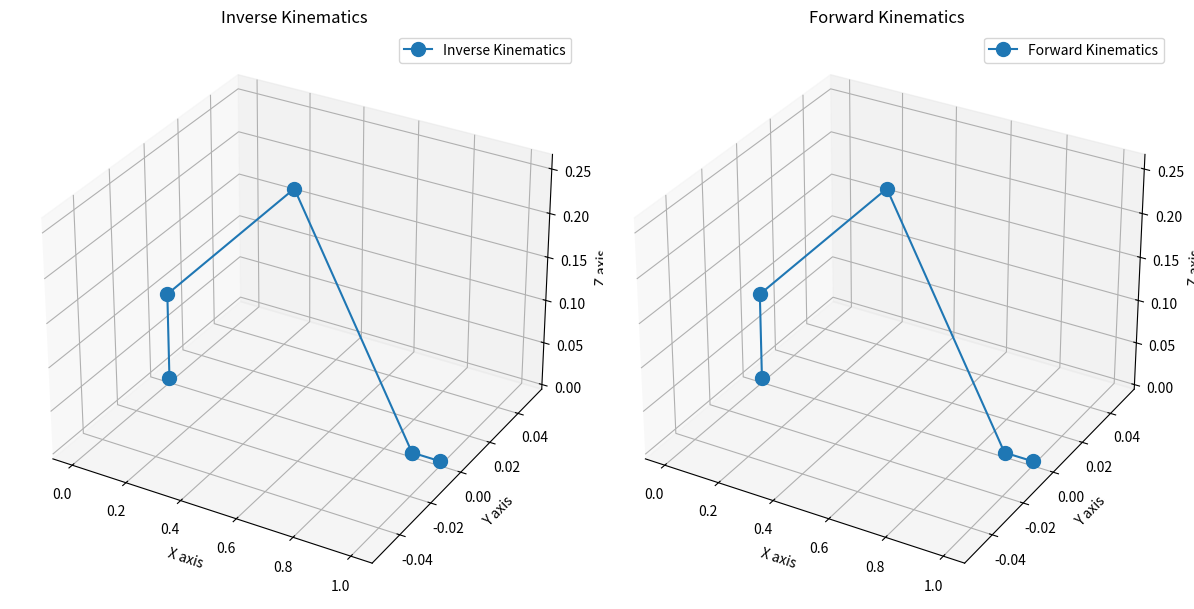

This figure's Python source:
import math
import matplotlib.pyplot as plt
from mpl_toolkits.mplot3d import Axes3D
from sympy import symbols, cos, sin, pi, Matrix, N


# First set of code: RobotArm class for kinematics and plotting
class RobotArm:
    def __init__(self, d1, a2, a3, d5):
        self.d1 = d1
        self.a2 = a2
        self.a3 = a3
        self.d5 = d5

    def inverse_kinematics(self, Px, Py, Pz, omega):
        R = self.d5 * math.cos(math.radians(omega))
        theta1 = math.degrees(math.atan2(Py, Px))

        Pxw = Px - R * math.cos(math.radians(theta1))
        Pyw = Py - R * math.sin(math.radians(theta1))
        Pzw = Pz + self.d5 * math.sin(math.radians(omega))

        Rw = math.sqrt(Pxw**2 + Pyw**2)
        S = math.sqrt((Pzw - self.d1) ** 2 + Rw**2)

        alpha = math.degrees(math.atan2(Pzw - self.d1, Rw))
        beta = math.degrees(
            math.acos((self.a2**2 + S**2 - self.a3**2) / (2 * self.a2 * S))
        )

        theta2 = alpha + beta
        theta2_alt = alpha - beta

        theta3 = math.degrees(
            math.acos((S**2 - self.a2**2 - self.a3**2) / (2 * self.a2 * self.a3))
        )
        theta3 = -theta3

        theta234 = 90 - omega
        theta4 = theta234 - theta2 - theta3

        return theta1, theta2, theta3, theta4

    def forward_kinematics(self, theta1, theta2, theta3, theta4):
        theta1 = math.radians(theta1)
        theta2 = math.radians(theta2)
        theta3 = math.radians(theta3)
        theta4 = math.radians(theta4)

        x0, y0, z0 = 0, 0, 0
        x1, y1, z1 = 0, 0, self.d1
        x2 = self.a2 * math.cos(theta1) * math.cos(theta2)
        y2 = self.a2 * math.sin(theta1) * math.cos(theta2)
        z2 = self.d1 + self.a2 * math.sin(theta2)
        x3 = x2 + self.a3 * math.cos(theta1) * math.cos(theta2 + theta3)
        y3 = y2 + self.a3 * math.sin(theta1) * math.cos(theta2 + theta3)
        z3 = z2 + self.a3 * math.sin(theta2 + theta3)

        x4 = x3 + self.d5
        y4 = y3
        z4 = z3

        return [(x0, y0, z0), (x1, y1, z1), (x2, y2, z2), (x3, y3, z3), (x4, y4, z4)]

    def plot_robot(self, joint_positions):
        x, y, z = zip(*joint_positions)

        fig = plt.figure()
        ax = fig.add_subplot(111, projection="3d")
        ax.plot(x, y, z, "o-", markersize=10, label="Robot Arm")
        ax.scatter(x, y, z, c="k")

        for i in range(len(joint_positions) - 1):
            ax.text(
                (x[i] + x[i + 1]) / 2,
                (y[i] + y[i + 1]) / 2,
                (z[i] + z[i + 1]) / 2,
                f"Link {i + 1}",
                color="black",
            )

        ax.set_xlabel("X axis")
        ax.set_ylabel("Y axis")
        ax.set_zlabel("Z axis")
        ax.set_title("3D Robot Configuration")
        ax.legend()
        ax.set_box_aspect([1, 1, 1])
        plt.show()


# Second set of code: DH parameters and symbolic calculations
# Define symbolic variables
theta1, theta2, theta3, theta4, theta5 = symbols("theta1 theta2 theta3 theta4 theta5")

# DH Parameters
d1, a1, alpha1 = 0.1, 0, pi / 2
d2, a2, alpha2 = 0, 0.5, 0
d3, a3, alpha3 = 0, 0.5, 0
d4, a4, alpha4 = 0, 0, pi / 2
d5, a5, alpha5 = 0.1, 0, 0


# Define the transformation matrix function using DH parameters
def DH_matrix(theta, d, a, alpha):
    return Matrix(
        [
            [
                cos(theta),
                -sin(theta) * cos(alpha),
                sin(theta) * sin(alpha),
                a * cos(theta),
            ],
            [
                sin(theta),
                cos(theta) * cos(alpha),
                -cos(theta) * sin(alpha),
                a * sin(theta),
            ],
            [0, sin(alpha), cos(alpha), d],
            [0, 0, 0, 1],
        ]
    )


# Joint angles in degrees
theta_in_degrees = {
    "theta1": 0,
    "theta2": 18.76,
    "theta3": -50.21,
    "theta4": 121.44,
    "theta5": 0,
}

print("Joint angles in degrees:\n")
print(theta_in_degrees)

# Convert angles to radians
angles = {key: math.radians(value) for key, value in theta_in_degrees.items()}

print("Joint angles in radians:\n")
print(angles)

# Compute transformation matrices
T1 = DH_matrix(theta1, d1, a1, alpha1).subs(angles)
T2 = DH_matrix(theta2, d2, a2, alpha2).subs(angles)
T3 = DH_matrix(theta3, d3, a3, alpha3).subs(angles)
T4 = DH_matrix(theta4, d4, a4, alpha4).subs(angles)
T5 = DH_matrix(theta5, d5, a5, alpha5).subs(angles)

# Calculate cumulative transformations
T01 = T1
T02 = T01 * T2
T03 = T02 * T3
T04 = T03 * T4
T05 = T04 * T5

# Extract positions
positions_inverse = [
    Matrix([0, 0, 0, 1]),  # Base
    T01[:3, 3],
    T02[:3, 3],
    T03[:3, 3],
    T04[:3, 3],
    T05[:3, 3],  # End effector
]
positions_inverse = [N(p) for p in positions_inverse]  # Evaluate numerically

# Extract positions for forward kinematics
robot_arm = RobotArm(d1, a2, a3, d5)
theta1, theta2, theta3, theta4 = robot_arm.inverse_kinematics(1, 0, 0, 0)
joint_positions_forward = robot_arm.forward_kinematics(theta1, theta2, theta3, theta4)

# Plotting
fig, axes = plt.subplots(1, 2, figsize=(12, 6), subplot_kw={"projection": "3d"})

# Plot end effector positions from inverse kinematics
x1_vals = [p[0] for p in positions_inverse]
y1_vals = [p[1] for p in positions_inverse]
z1_vals = [p[2] for p in positions_inverse]
axes[0].plot(x1_vals, y1_vals, z1_vals, "o-", markersize=10, label="Inverse Kinematics")
axes[0].set_title("Inverse Kinematics")
axes[0].set_xlabel("X axis")
axes[0].set_ylabel("Y axis")
axes[0].set_zlabel("Z axis")
axes[0].legend()

# Plot end effector positions from forward kinematics
x2, y2, z2 = zip(*joint_positions_forward)
axes[1].plot(x2, y2, z2, "o-", markersize=10, label="Forward Kinematics")
axes[1].set_title("Forward Kinematics")
axes[1].set_xlabel("X axis")
axes[1].set_ylabel("Y axis")
axes[1].set_zlabel("Z axis")
axes[1].legend()

plt.tight_layout()
plt.show()
